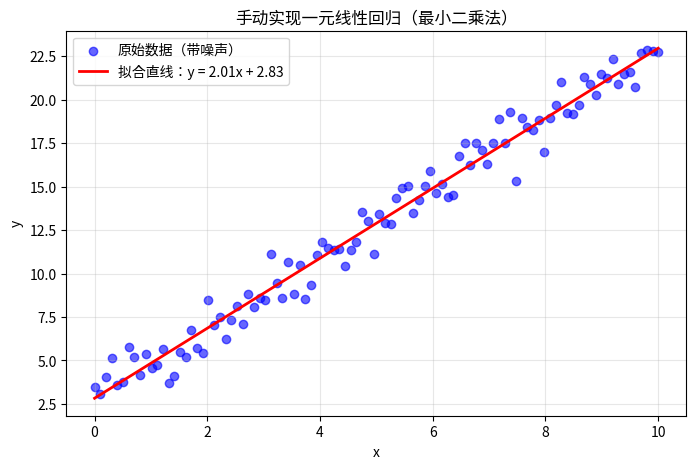

This figure's Python source:
# -*- coding: utf-8 -*-
# @Time    : 2026/3/19
# @Author  : 马彤
# @File    : 01_linear_regression_manual.py
# @Desc    : 手动实现一元线性回归（最小二乘法，不使用sklearn）

import numpy as np
import matplotlib.pyplot as plt

# ---------------------- 1. 生成模拟数据 ----------------------
# 假设真实关系：y = 2*x + 3 + 噪声
np.random.seed(42)  # 固定随机种子，保证结果可复现
x = np.linspace(0, 10, 100)  # 生成 0~10 之间的 100 个点
y = 2 * x + 3 + np.random.normal(0, 1, size=len(x))  # 加高斯噪声

print("数据预览（前5个）：")
print("x:", x[:5])
print("y:", y[:5])

# ---------------------- 2. 最小二乘法计算参数 ----------------------
# 公式：
# w = (n*Σ(xi*yi) - Σxi*Σyi) / (n*Σ(xi²) - (Σxi)²)
# b = (Σyi - w*Σxi) / n

n = len(x)
sum_x = np.sum(x)
sum_y = np.sum(y)
sum_xy = np.sum(x * y)
sum_x2 = np.sum(x**2)

# 计算斜率 w 和截距 b
w = (n * sum_xy - sum_x * sum_y) / (n * sum_x2 - sum_x**2)
b = (sum_y - w * sum_x) / n

print(f"\n计算得到的模型参数：")
print(f"斜率 w = {w:.4f}")
print(f"截距 b = {b:.4f}")
print(f"拟合直线：y = {w:.4f}x + {b:.4f}")

# ---------------------- 3. 用模型进行预测 ----------------------
y_pred = w * x + b

# ---------------------- 4. 可视化结果 ----------------------
plt.figure(figsize=(8, 5))
plt.scatter(x, y, color="blue", label="原始数据（带噪声）", alpha=0.6)
plt.plot(x, y_pred, color="red", linewidth=2, label=f"拟合直线：y = {w:.2f}x + {b:.2f}")
plt.xlabel("x")
plt.ylabel("y")
plt.title("手动实现一元线性回归（最小二乘法）")
plt.legend()
plt.grid(alpha=0.3)
plt.show()

# ---------------------- 5. 计算模型评估指标 ----------------------
# 均方误差 MSE
mse = np.mean((y - y_pred) ** 2)
# 决定系数 R²（越接近1越好）
ss_total = np.sum((y - np.mean(y)) ** 2)
ss_residual = np.sum((y - y_pred) ** 2)
r2 = 1 - (ss_residual / ss_total)

print(f"\n模型评估：")
print(f"均方误差 MSE = {mse:.4f}")
print(f"决定系数 R² = {r2:.4f}")
